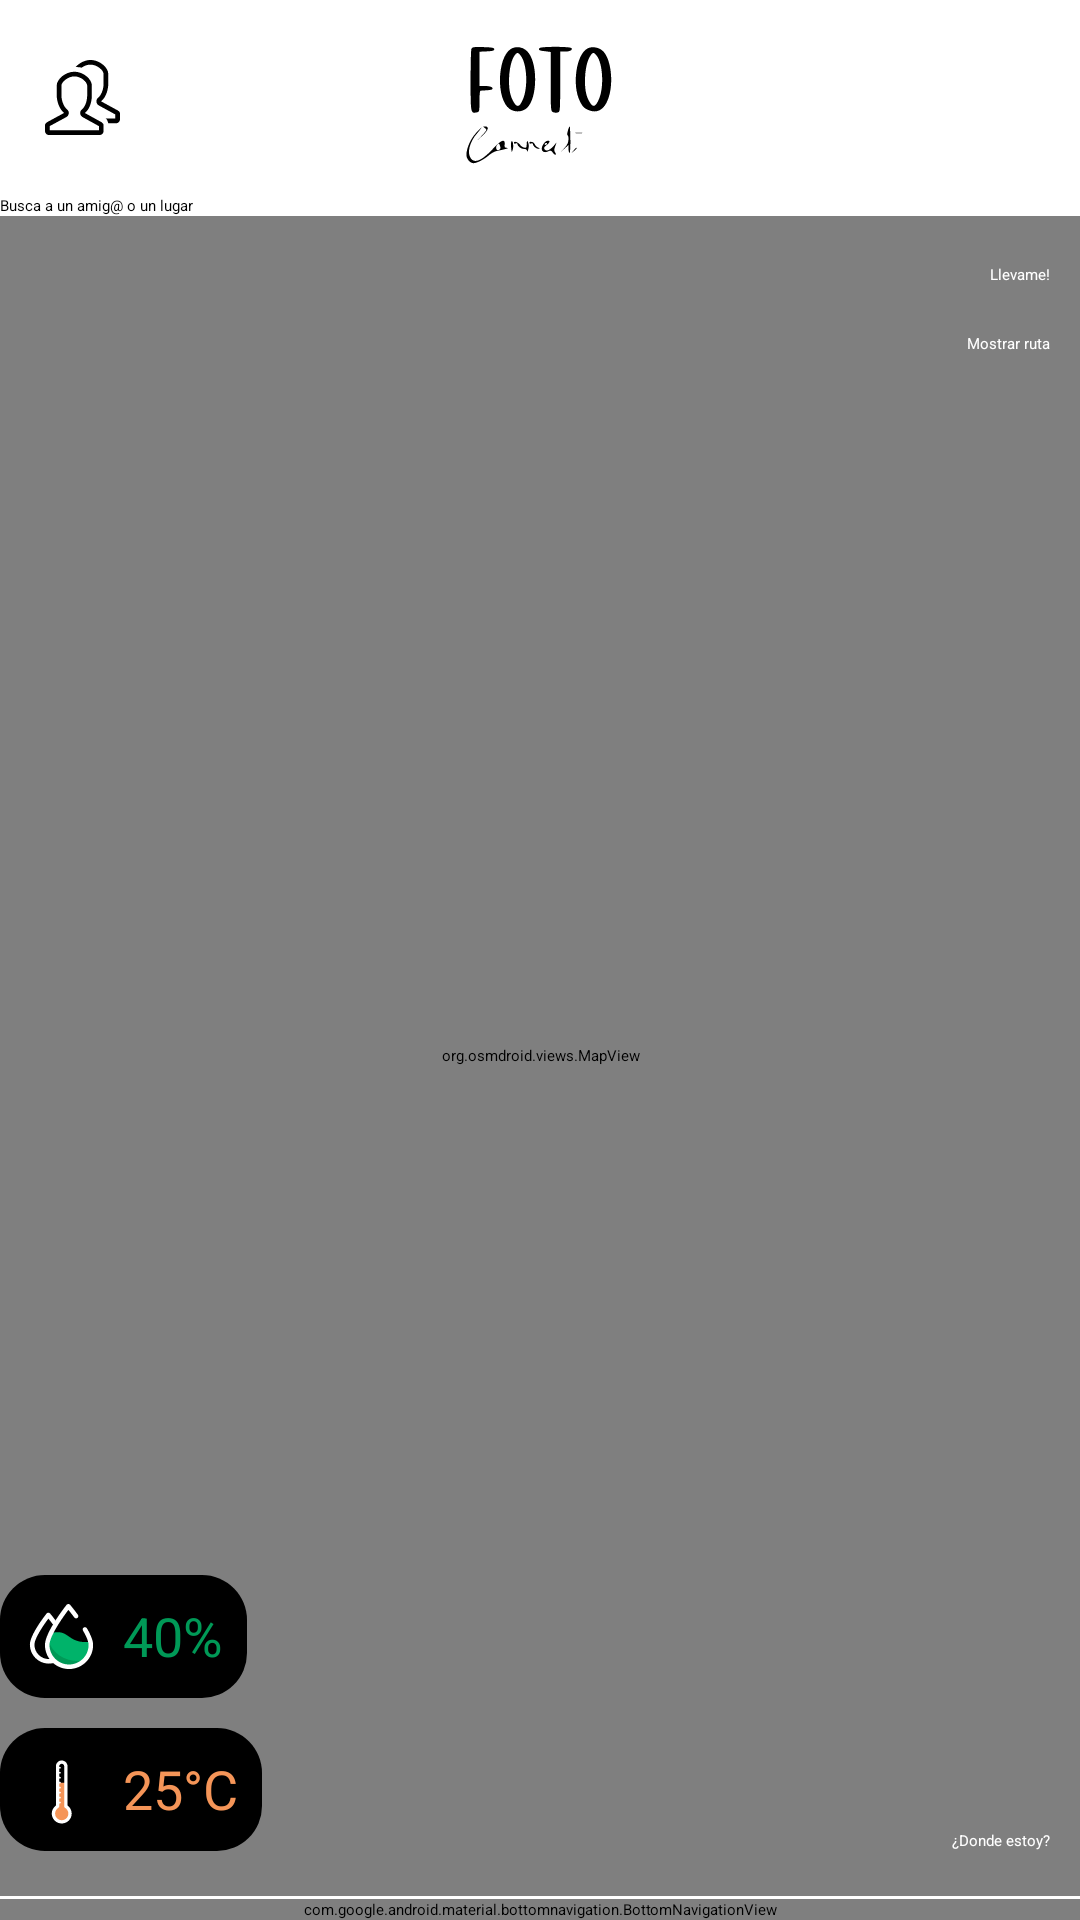

Android layout source for this screen:
<!-- AndroidManifest.xml: application theme Theme.FotoConnect -->
<!-- res/layout/activity_map.xml -->
<RelativeLayout xmlns:android="http://schemas.android.com/apk/res/android"
    android:layout_width="match_parent"
    android:layout_height="match_parent">

    <include
        android:id="@+id/costum_toolbar"
        layout="@layout/costum_toolbar" />
    <EditText
        android:id="@+id/address_field"
        android:layout_width="match_parent"
        android:layout_height="wrap_content"
        android:imeOptions="actionSend"
        android:inputType="text"
        android:hint="Busca a un amig@ o un lugar"
        android:layout_below="@id/costum_toolbar" />
    <org.osmdroid.views.MapView
        android:id="@+id/osmmap"
        android:layout_width="match_parent"
        android:layout_height="match_parent"
        android:layout_above="@id/bottom_navigation"
        android:layout_below="@id/address_field"
        android:layout_marginBottom="1dp" />
    <Button
        android:id="@+id/button"
        android:layout_width="wrap_content"
        android:layout_height="wrap_content"
        android:text="Llevame!"
        android:layout_below="@id/address_field"
        android:layout_alignParentRight="true"
        android:layout_marginTop="16dp"
        android:textColor="@color/white"
        android:backgroundTint="@color/black"
        android:layout_marginRight="10dp" />

    <Button
        android:id="@+id/button2"
        android:layout_width="wrap_content"
        android:layout_height="wrap_content"
        android:text="Mostrar ruta"
        android:layout_below="@id/button"
        android:layout_alignParentRight="true"
        android:layout_marginTop="16dp"
        android:textColor="@color/white"
        android:backgroundTint="@color/black"
        android:layout_marginRight="10dp" />
    <Button
        android:id="@+id/button3"
        android:layout_width="wrap_content"
        android:layout_height="wrap_content"
        android:text="¿Donde estoy?"
        android:layout_above="@id/bottom_navigation"
        android:layout_alignParentEnd="true"
        android:layout_marginBottom="16dp"
        android:textColor="@color/white"
        android:backgroundTint="@color/black"
        android:layout_marginEnd="10dp" />
    <LinearLayout
        android:id="@+id/temperature_group"
        android:layout_width="wrap_content"
        android:layout_height="wrap_content"
        android:layout_above="@id/bottom_navigation"
        android:background="@drawable/backdatos"
        android:padding="8dp"
        android:orientation="horizontal"
        android:layout_alignParentLeft="true"
        android:layout_marginBottom="16dp">

        <ImageView
            android:id="@+id/temperature_icon"
            android:layout_width="25dp"
            android:layout_height="25dp"
            android:src="@drawable/temperature"
            android:layout_gravity="center_vertical" />

        <TextView
            android:id="@+id/Temperature"
            android:layout_width="wrap_content"
            android:layout_height="wrap_content"
            android:layout_marginLeft="8dp"
            android:textSize="18sp"
            android:textColor="#F59558"
            android:text="25°C" />

    </LinearLayout>

    
    <LinearLayout
        android:id="@+id/humidity_group"
        android:layout_width="wrap_content"
        android:layout_height="wrap_content"
        android:layout_above="@id/temperature_group"
        android:background="@drawable/backdatos"
        android:padding="8dp"
        android:orientation="horizontal"
        android:layout_alignParentLeft="true"
        android:layout_marginBottom="10dp">

        <ImageView
            android:id="@+id/humidity_icon"
            android:layout_width="25dp"
            android:layout_height="25dp"
            android:src="@drawable/humidity"
            android:layout_gravity="center_vertical" />

        <TextView
            android:id="@+id/Humidity"
            android:layout_width="wrap_content"
            android:layout_height="wrap_content"
            android:layout_marginLeft="8dp"
            android:textSize="18sp"
            android:textColor="#009957"

            android:text="40%" />

    </LinearLayout>
    <include
        android:id="@+id/bottom_navigation"
        layout="@layout/bottom_navigation_layout"
        android:layout_width="match_parent"
        android:layout_height="wrap_content"
        android:layout_alignParentBottom="true" />

</RelativeLayout>
<!-- res/layout/costum_toolbar.xml (included above) -->
<androidx.constraintlayout.widget.ConstraintLayout xmlns:android="http://schemas.android.com/apk/res/android"
    xmlns:app="http://schemas.android.com/apk/res-auto"
    xmlns:tools="http://schemas.android.com/tools"
    android:background="@color/white"
    android:layout_width="match_parent"
    android:layout_height="65dp"
    tools:context=".CustomToolbar">


    <androidx.appcompat.widget.AppCompatImageView
        android:id="@+id/people"
        android:layout_width="55dp"
        android:layout_height="wrap_content"
        android:padding="15dp"
        android:src="@drawable/people_svgrepo_com"
        android:tint="@color/black"
        app:layout_constraintBaseline_toBottomOf="parent"
        app:layout_constraintBaseline_toTopOf="parent"
        app:layout_constraintStart_toStartOf="parent"
        app:layout_constraintTop_toTopOf="parent" />

    <androidx.appcompat.widget.AppCompatImageView
        android:id="@+id/logofc"
        android:layout_width="230dp"
        android:layout_height="75dp"
        android:padding="10dp"
        android:src="@drawable/fotoconnectlogo"
        android:tint="@color/black"
        app:layout_constraintStart_toStartOf="parent"
        app:layout_constraintEnd_toEndOf="parent"
        app:layout_constraintTop_toTopOf="parent"
        app:layout_constraintBottom_toBottomOf="parent" />

    <androidx.appcompat.widget.AppCompatImageView
        android:id="@+id/notificationl"
        android:layout_width="55dp"
        android:layout_height="wrap_content"
        android:padding="15dp"
        android:src="@drawable/logocamara"
        android:tint="@color/black"
        app:layout_constraintBaseline_toBottomOf="parent"
        app:layout_constraintBaseline_toTopOf="parent"
        app:layout_constraintEnd_toEndOf="parent"
        app:layout_constraintTop_toTopOf="parent" />

</androidx.constraintlayout.widget.ConstraintLayout>
<!-- res/layout/bottom_navigation_layout.xml (included above) -->
<com.google.android.material.bottomnavigation.BottomNavigationView
    xmlns:android="http://schemas.android.com/apk/res/android"
    xmlns:app="http://schemas.android.com/apk/res-auto"
    android:id="@+id/bottom_navigation"
    android:layout_width="match_parent"
    android:layout_height="65dp"
    android:layout_gravity="bottom"
    android:background="@drawable/roundstyle3"
    app:itemIconTint="#020101"
    app:itemTextColor="#020101"
    app:menu="@menu/nav_menu"
    app:labelVisibilityMode="unlabeled" />
<!-- resources referenced by this layout -->
<resources>
  <!-- drawable backdatos (drawable) -->
  <?xml version="1.0" encoding="utf-8"?>
  <shape xmlns:android="http://schemas.android.com/apk/res/android">
      <solid android:color="@android:color/black" />
      <corners android:radius="15dp" />
  </shape>
  <!-- drawable humidity (drawable) -->
  <vector android:height="38dp" android:viewportHeight="1024"
      android:viewportWidth="1024" android:width="38dp" xmlns:android="http://schemas.android.com/apk/res/android">
      <path android:fillColor="#FFFFFF" android:pathData="M339.7,882.5C196.6,882.5 80.2,766.1 80.2,623c0,-133.2 204.8,-395.1 228.2,-424.5 5.8,-7.3 14.5,-11.6 23.8,-11.7 9.4,-0.1 18.1,3.9 24.1,11 1.5,1.8 37.7,44.8 82.2,105.2 10.1,13.8 7.2,33.2 -6.6,43.3 -13.8,10.1 -33.2,7.2 -43.3,-6.6 -21.3,-29 -40.9,-54 -55.3,-72.1 -69.2,92 -191.2,271.5 -191.2,355.4 0,108.9 88.6,197.6 197.6,197.6S537.3,731.9 537.3,623c0,-17.1 13.9,-31 31,-31s31,13.9 31,31c-0.1,143.1 -116.5,259.5 -259.6,259.5z"/>
      <path android:fillColor="#00B36A" android:pathData="M363.7,468.8c-27.9,59.7 -46.8,115.7 -46.8,158.4 0,164.6 133.4,298 298,298s298,-133.4 298,-298c0,-12.8 -1.9,-26.9 -5.5,-41.9 -327.2,33.9 -284.9,-194.9 -543.7,-116.5z"/>
      <path android:fillColor="#009957" android:pathData="M333.6,567.6c-38.2,239.9 123,357.7 287.3,357.7 92.8,0 144.9,-12.1 199.6,-78.6 -261.5,20.7 -428.7,-99.2 -486.9,-279.1z"/>
      <path android:fillColor="#FFFFFF" android:pathData="M614.9,956.1C433.5,956.1 286,808.5 286,627.2c0,-173.4 283.4,-532.4 295.5,-547.6 5.8,-7.3 14.5,-11.6 23.8,-11.7 9.3,-0.1 18.1,3.9 24.1,11 2,2.3 49,58.2 106.8,136.6 10.1,13.8 7.2,33.2 -6.6,43.3 -13.8,10.1 -33.2,7.2 -43.3,-6.6 -31.8,-43.2 -60.6,-79.8 -79.9,-103.7C517,266.1 347.9,512.3 347.9,627.2c0,147.2 119.8,267 267,267s267,-119.8 267,-267c0,-29.7 -13.2,-87.9 -76.4,-196.2 -8.6,-14.8 -3.6,-33.7 11.2,-42.3 14.8,-8.6 33.7,-3.6 42.3,11.2 57.1,97.9 84.8,172.2 84.8,227.4 0,181.3 -147.6,328.8 -328.9,328.8z"/>
  </vector>
  <!-- drawable roundstyle3 (drawable) -->
  <?xml version="1.0" encoding="utf-8"?>
  <shape xmlns:android="http://schemas.android.com/apk/res/android"
      android:shape="rectangle">
  
      <corners android:radius="15dp" />
  
      <solid android:color="@android:color/white" />
  
  </shape>
  <!-- drawable temperature (drawable) -->
  <vector android:height="40dp" android:viewportHeight="1024"
      android:viewportWidth="1024" android:width="40dp" xmlns:android="http://schemas.android.com/apk/res/android">
      <path android:fillColor="#F59558" android:pathData="M570.8,742c0.5,-2.9 0.9,-5.8 0.9,-8.8V418.5H458.4v314.6c0,3 0.4,5.9 0.9,8.8 -34.3,19.5 -57.5,56.3 -57.5,98.5 0,62.6 50.7,113.3 113.3,113.3 62.6,0 113.3,-50.7 113.3,-113.3 -0.1,-42.2 -23.3,-79 -57.6,-98.4z"/>
      <path android:fillColor="#FFFFFF" android:pathData="M594.3,730.3V194.8c0,-43.7 -35.6,-79.3 -79.3,-79.3s-79.3,35.6 -79.3,79.3v535.4c-35.2,25.4 -56.6,66.5 -56.6,110.2 0,75 61,135.9 135.9,135.9s136,-60.8 136,-135.8c0,-43.7 -21.4,-84.8 -56.7,-110.2zM515,931.1c-50,0 -90.6,-40.6 -90.6,-90.6 0,-32.1 17.4,-62.1 45.3,-78.4 7,-4 11.3,-11.5 11.3,-19.6v-40.8h11.3c6.3,0 11.3,-5.1 11.3,-11.3 0,-6.3 -5.1,-11.3 -11.3,-11.3H481v-45.3h11.3c6.3,0 11.3,-5.1 11.3,-11.3 0,-6.3 -5.1,-11.3 -11.3,-11.3H481v-45.3h11.3c6.3,0 11.3,-5.1 11.3,-11.3 0,-6.3 -5.1,-11.3 -11.3,-11.3H481V498h11.3c6.3,0 11.3,-5.1 11.3,-11.3 0,-6.3 -5.1,-11.3 -11.3,-11.3H481v-45.3h11.3c6.3,0 11.3,-5.1 11.3,-11.3 0,-6.3 -5.1,-11.3 -11.3,-11.3H481v-45.3h11.3c6.3,0 11.3,-5.1 11.3,-11.3 0,-6.3 -5.1,-11.3 -11.3,-11.3H481v-45.3h11.3c6.3,0 11.3,-5.1 11.3,-11.3 0,-6.3 -5.1,-11.3 -11.3,-11.3H481V226h11.3c6.3,0 11.3,-5.1 11.3,-11.3 0,-6.3 -5.1,-11.3 -11.3,-11.3H481v-8.5c0,-18.7 15.2,-34 34,-34 18.7,0 34,15.2 34,34v547.7c0,8.1 4.3,15.6 11.3,19.6 28,16.2 45.3,46.2 45.3,78.4 0.1,49.9 -40.6,90.5 -90.6,90.5z"/>
  </vector>
  <!-- not gathered from this repository: default colours our renderer supplied (Android Studio template values) -->
  <color name="black">#FF000000</color>
  <color name="white">#FFFFFFFF</color>
</resources>
